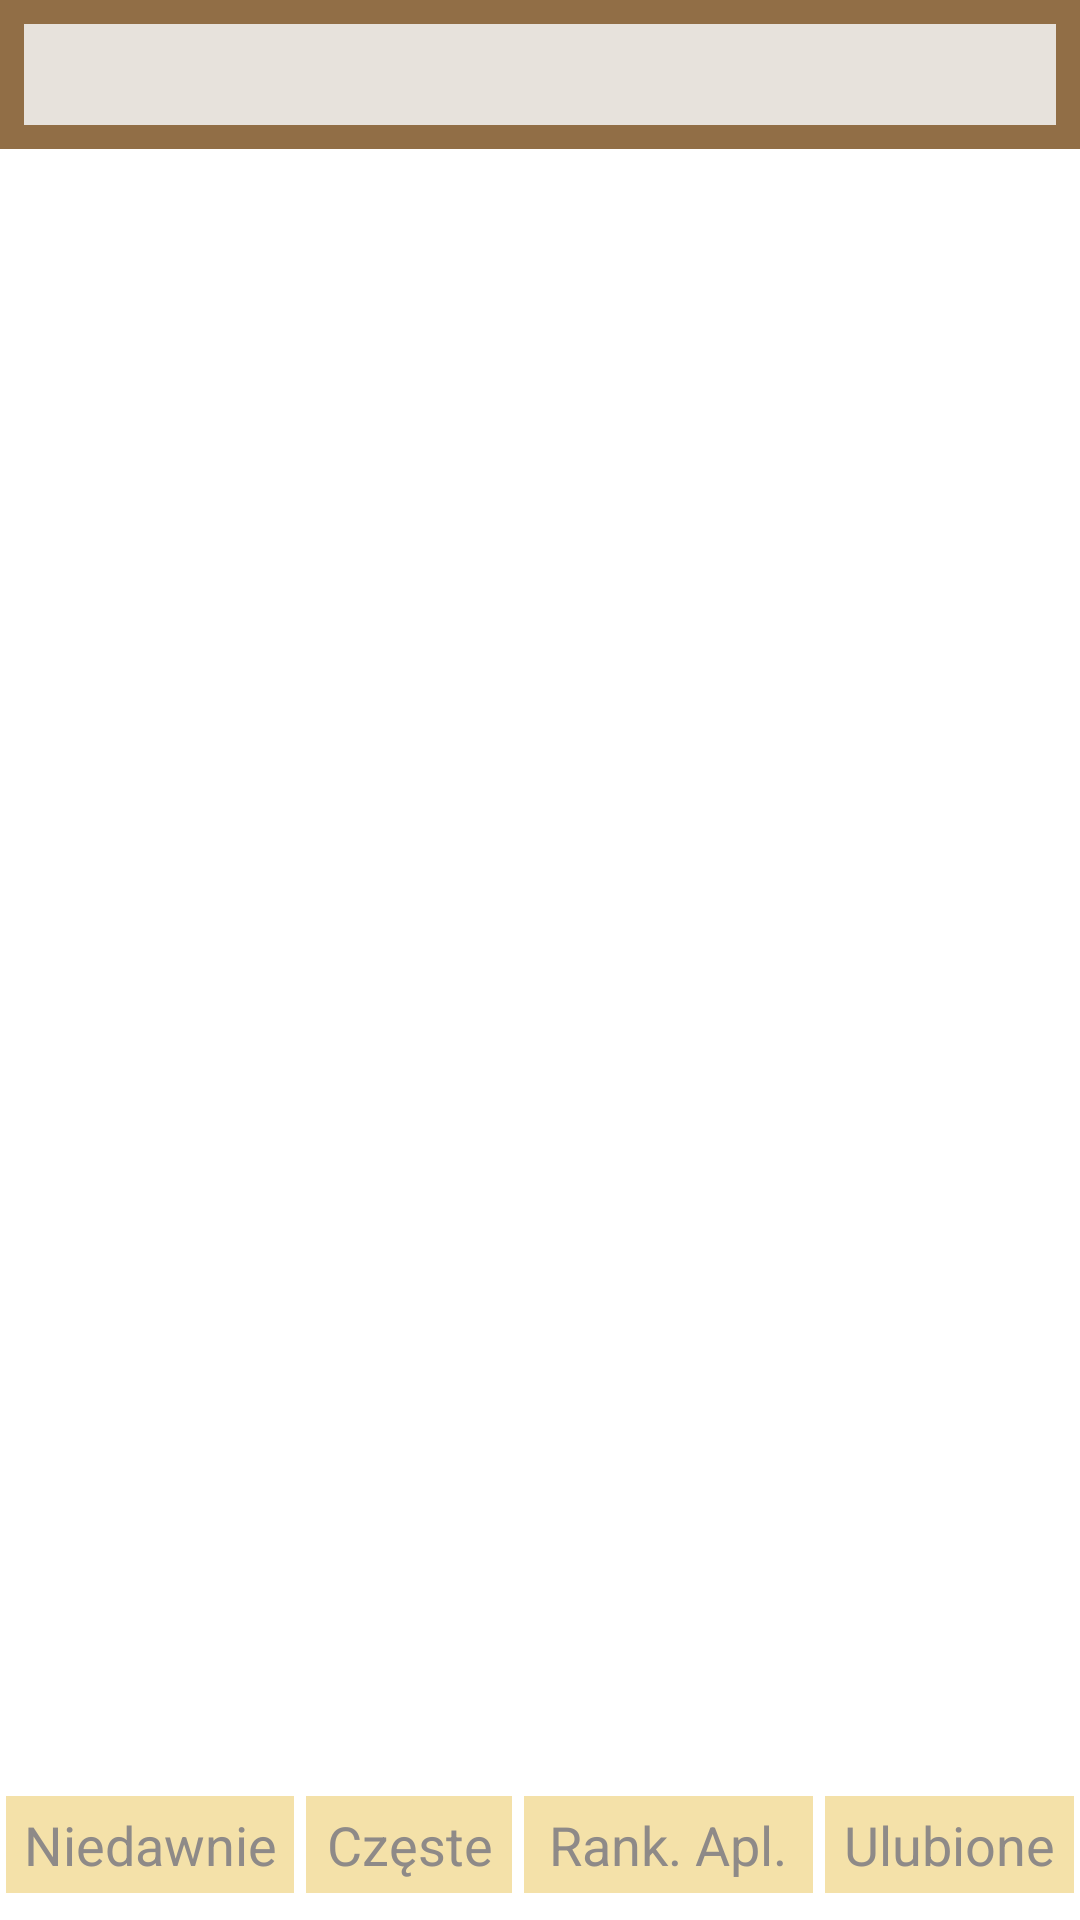

Here is an Android app screen rendered from its layout file. Give the layout XML and the strings, colors and styles it references.
<!-- AndroidManifest.xml: application theme AppTheme -->
<!-- res/layout/search_view.xml -->
<?xml version="1.0" encoding="utf-8"?>
<RelativeLayout xmlns:android="http://schemas.android.com/apk/res/android"
    android:layout_width="match_parent"
    android:layout_height="match_parent"
    android:background="#fff"
    android:orientation="vertical" >

    <LinearLayout
        android:id="@+id/LinearLayoutSearch"
        android:layout_width="match_parent"
        android:layout_height="wrap_content"
        android:layout_alignParentTop="true"
        android:background="@color/theme_violet_bg_LayoutSearch"
        android:paddingBottom="8dp"
        android:paddingLeft="8dp"
        android:paddingRight="8dp"
        android:paddingTop="8dp" >

        <TextView
            android:layout_width="wrap_content"
            android:layout_height="wrap_content"
            android:layout_marginLeft="10dp"
            android:layout_marginRight="15dp"
            android:gravity="left|center_vertical"
            android:text="@string/labels_Search"
            android:textColor="@color/theme_violet_tc_labels_Search"
            android:textSize="20sp" 
            android:visibility="gone">
        </TextView>
        
        <EditText
            android:id="@+id/SearchEditText"
            android:layout_width="match_parent"
            android:layout_height="wrap_content"
            android:layout_marginRight="0dip"
            android:layout_weight="1"
            android:background="@color/theme_violet_bg_SearchEditText"
            android:gravity="left|center_vertical"
            android:paddingRight="0dip"
            android:textColor="@color/theme_violet_tc_SearchEditText"
            android:textCursorDrawable="@null"
            android:textSize="25sp" >
        </EditText>

        <Button
            android:id="@+id/SearcTextClearButton"
            android:layout_width="45dp"
            android:layout_height="32dp"
            android:background="@color/theme_TransparentColor"
            android:text="X"
            android:textColor="@color/theme_violet_tc_SearcTextClearButton"
            android:textSize="25sp"
            android:textStyle="bold"
            android:visibility="gone" >
        </Button>
    </LinearLayout>

    <LinearLayout
        android:id="@+id/LinearLayoutButtonsGroup"
        android:layout_width="match_parent"
        android:layout_height="wrap_content"
        android:layout_alignParentBottom="true"
        android:paddingBottom="5dp"
        android:paddingTop="5dp"
        android:weightSum="100" >

        <Button
            android:id="@+id/RecentlyViewedButton"
            android:layout_width="0dp"
            android:layout_height="wrap_content"
            android:layout_marginBottom="4dp"
            android:layout_marginTop="4dp"
            android:layout_marginLeft="2dp"
            android:layout_marginRight="2dp"
            android:background="@color/theme_violet_bg_TabsItem"
            android:padding="4dp"
            android:layout_weight="28"
            android:text="@string/buttons_Recent"
            android:textColor="@color/theme_violet_tc_TabsItem"
            android:textSize="18sp" >
        </Button>

        <Button
            android:id="@+id/OftenViewedButton"
            android:layout_width="0dp"
            android:layout_height="wrap_content"
            android:layout_marginBottom="4dp"
            android:layout_marginTop="4dp"
            android:layout_marginLeft="2dp"
            android:layout_marginRight="2dp"
            android:background="@color/theme_violet_bg_TabsItem"
            android:padding="4dp"
            android:layout_weight="20"
            android:text="@string/buttons_Often"
            android:textColor="@color/theme_violet_tc_TabsItem"
            android:textSize="18sp" >
        </Button>

        <Button
            android:id="@+id/SiteRatingViewedButton"
            android:layout_width="0dp"
            android:layout_height="wrap_content"
            android:layout_marginBottom="4dp"
            android:layout_marginTop="4dp"
            android:layout_marginLeft="2dp"
            android:layout_marginRight="2dp"
            android:background="@color/theme_violet_bg_TabsItem"
            android:padding="4dp"
            android:layout_weight="28"
            android:text="@string/buttons_SiteRating"
            android:textColor="@color/theme_violet_tc_TabsItem"
            android:textSize="18sp" >
        </Button>

        <Button
            android:id="@+id/FavoriteButton"
            android:layout_width="0dp"
            android:layout_height="wrap_content"
            android:layout_marginBottom="4dp"
            android:layout_marginTop="4dp"
            android:layout_marginLeft="2dp"
            android:layout_marginRight="2dp"
            android:background="@color/theme_violet_bg_TabsItem"
            android:padding="4dp"
            android:layout_weight="24"
            android:text="@string/buttons_Favorite"
            android:textColor="@color/theme_violet_tc_TabsItem"
            android:textSize="18sp" >
        </Button>
    </LinearLayout>

    <LinearLayout
        android:id="@+id/LinearLayoutSongList"
        android:layout_width="match_parent"
        android:layout_height="match_parent"
        android:layout_above="@id/LinearLayoutButtonsGroup"
        android:layout_below="@id/LinearLayoutSearch" >

        <ListView
            android:id="@+id/SongsListView"
            android:layout_width="match_parent"
            android:layout_height="match_parent"
            android:divider="@color/theme_TransparentColor" >
        </ListView>
    </LinearLayout>

</RelativeLayout>
<!-- resources referenced by this layout -->
<resources>
  <color name="theme_TransparentColor">#00000000</color>
  <color name="theme_violet_bg_LayoutSearch">#916E46</color>
  <color name="theme_violet_bg_SearchEditText">#E7E2DC</color>
  <color name="theme_violet_bg_TabsItem">#F4E1A9</color>
  <color name="theme_violet_tc_SearcTextClearButton">#5D5A58</color>
  <color name="theme_violet_tc_SearchEditText">#5D5A58</color>
  <color name="theme_violet_tc_TabsItem">#8E8A88</color>
  <color name="theme_violet_tc_labels_Search">#5D5A58</color>
  <string name="buttons_Favorite">Ulubione</string>
  <string name="buttons_Often">Częste</string>
  <string name="buttons_Recent">Niedawnie</string>
  <string name="buttons_SiteRating">Rank. Apl.</string>
  <string name="labels_Search">Szukaj: </string>
  <style name="AppTheme" parent="AppBaseTheme">
          
      </style>
  <style name="AppBaseTheme" parent="android:Theme.Light">
          
      </style>
</resources>
